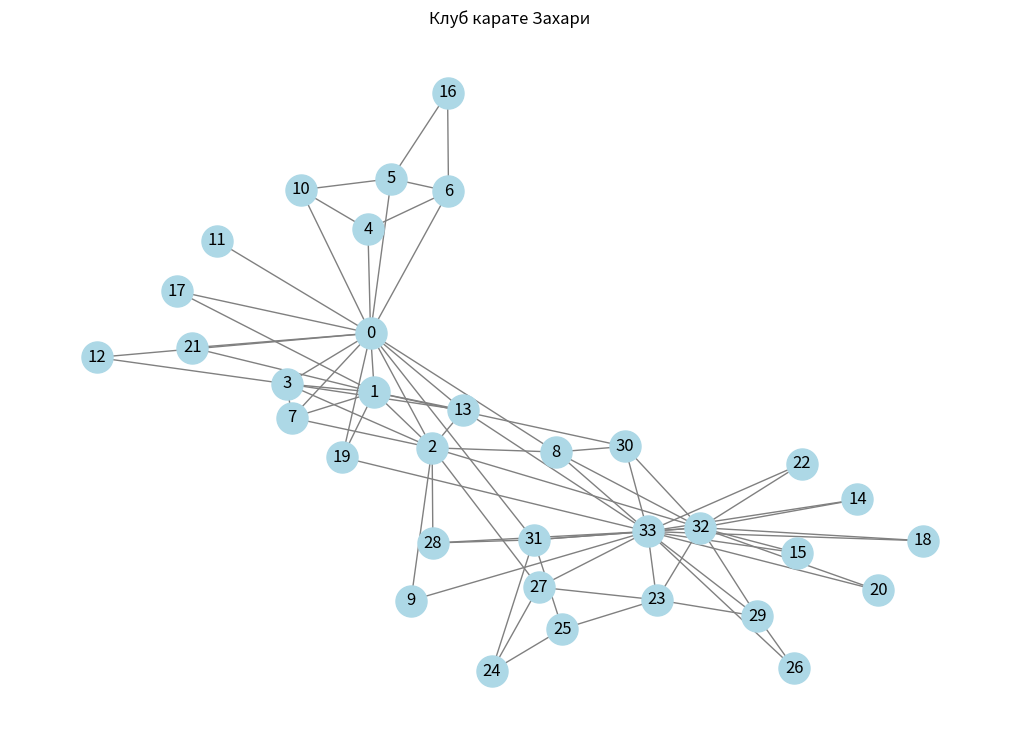

Reproduce this figure in Python.
import matplotlib.pyplot as plt
import networkx as nx

G = nx.karate_club_graph()

n = G.number_of_nodes()
m = G.number_of_edges()

print('Задание 1')
print('Сеть: клуб карате Захари')
print()

print('Число узлов:', n)
print('Число ребер:', m)
print('Число компонент связности:', nx.number_connected_components(G))

sum_degrees = 0
all_degrees = []
for node in G.nodes():
    degree = G.degree(node)
    sum_degrees += degree
    all_degrees.append(degree)

print('Средняя степень:', round(sum_degrees / n, 4))

print('\nРаспределение степеней:')
for degree in sorted(set(all_degrees)):
    print('степень', degree, '-', all_degrees.count(degree), 'узл.')

print('\nСреднее кратчайшее расстояние:', round(nx.average_shortest_path_length(G), 4))
print('Глобальная кластеризация:', round(nx.transitivity(G), 4))

local_clustering = nx.clustering(G)
values = list(local_clustering.values())

print('Средняя локальная кластеризация:', round(nx.average_clustering(G), 4))
print('Минимальная локальная кластеризация:', round(min(values), 4))
print('Максимальная локальная кластеризация:', round(max(values), 4))

pos = nx.spring_layout(G, seed=1)
plt.figure(figsize=(10, 7))
nx.draw(G, pos, with_labels=True, node_color='lightblue', node_size=500, edge_color='gray')
plt.title('Клуб карате Захари')
plt.savefig('karate_club_network.png')
